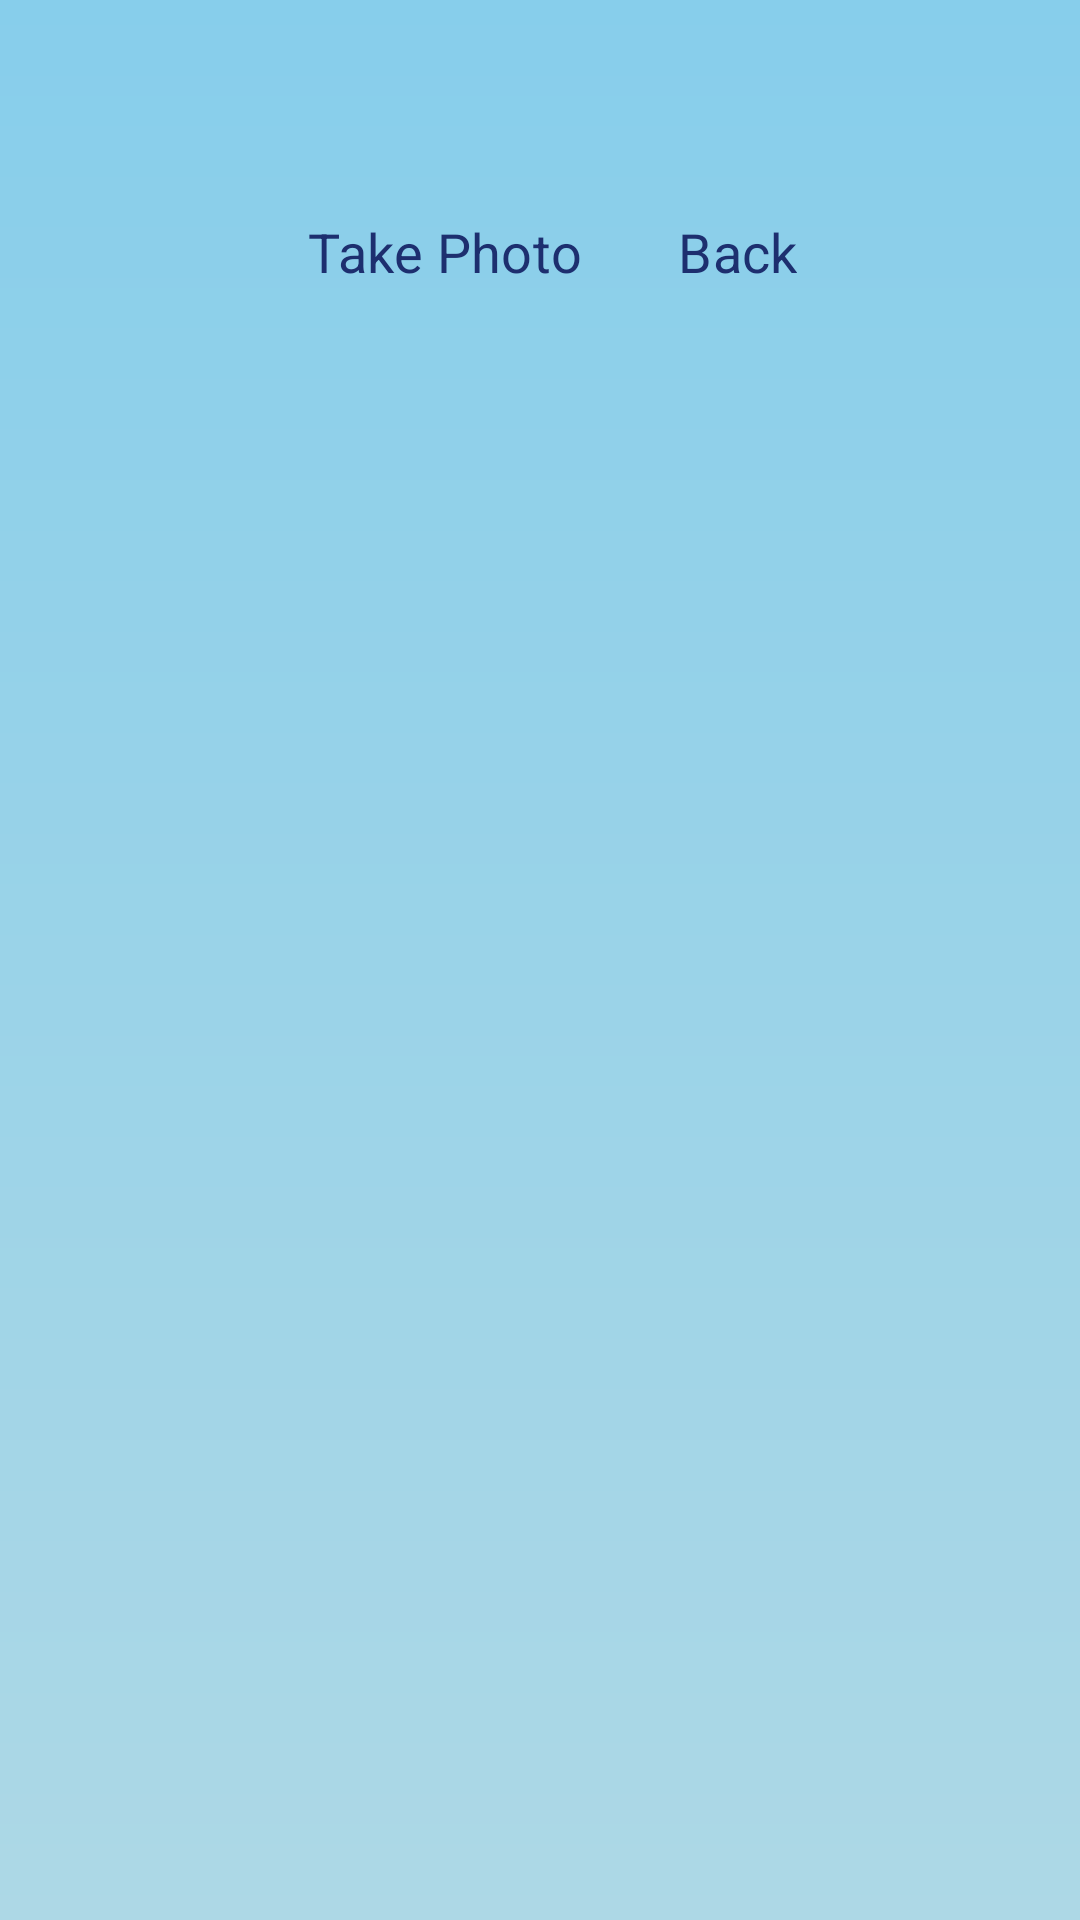

Android layout source for this screen:
<!-- AndroidManifest.xml: application theme Theme.MobileAppWrapped -->
<!-- res/layout/fragment_gallery.xml -->
<?xml version="1.0" encoding="utf-8"?>
<LinearLayout xmlns:android="http://schemas.android.com/apk/res/android"
    xmlns:app="http://schemas.android.com/apk/res-auto"
    android:layout_width="match_parent"
    android:background="?attr/customBackground"
    android:layout_height="match_parent"
    android:orientation="vertical">

    <Space
        android:layout_width="wrap_content"
        android:layout_height="60dp" />

    <LinearLayout
        android:layout_width="wrap_content"
        android:layout_height="wrap_content"
        android:layout_gravity="center"
        android:orientation="horizontal">

        <Button
            android:id="@+id/btnTakePhoto"
            style="?android:attr/buttonBarButtonStyle"
            android:layout_width="wrap_content"
            android:layout_height="wrap_content"
            android:layout_gravity="center"
            android:backgroundTint="@color/Saffron"
            android:text="@string/takePic"
            android:textColor="@color/DelftBlue"
            android:textSize="18sp"
            app:icon="@drawable/ic_menu_camera" />

        <Button
            android:id="@+id/backButton"
            style="?android:attr/buttonBarButtonStyle"
            android:layout_width="wrap_content"
            android:layout_height="wrap_content"
            android:backgroundTint="@color/Saffron"
            android:text="@string/back"
            android:textColor="@color/DelftBlue"
            android:textSize="18sp"
            app:icon="@drawable/arrow_back" />
    </LinearLayout>


    <androidx.recyclerview.widget.RecyclerView
        android:id="@+id/galleryRecyclerView"
        android:layout_width="match_parent"
        android:layout_height="match_parent"
        android:clipToPadding="false"
        android:padding="4dp"
        android:paddingTop="60dp" />
</LinearLayout>
<!-- resources referenced by this layout -->
<resources>
  <color name="DelftBlue">#1D2F6F</color>
  <color name="Saffron">#FAC748</color>
  <string name="back">Back</string>
  <string name="takePic">Take Photo</string>
  <style name="Theme.MobileAppWrapped" parent="Theme.Material3.DayNight.NoActionBar">
          <item name="colorPrimary">@color/sky_blue</item>
          <item name="colorSecondary">@color/Saffron</item>
          <item name="colorOnPrimary">@color/DelftBlue</item>
          <item name="customBackground">@drawable/bg_gradient_light</item>
          <item name="cardBackgroundColor">@color/DelftBlue</item>
          <item name="fontFamily">@font/ubuntu_regular</item>
      </style>
  <color name="sky_blue">#87CEEB</color>
  <!-- drawable bg_gradient_light (drawable) -->
  <shape xmlns:android="http://schemas.android.com/apk/res/android" android:shape="rectangle">
      <gradient
          android:startColor="@color/light_blue"
          android:centerColor="#9AD3E8"
          android:endColor="@color/sky_blue"
          android:angle="90"/>
  </shape>
  <color name="light_blue">#ADD8E6</color>
</resources>
